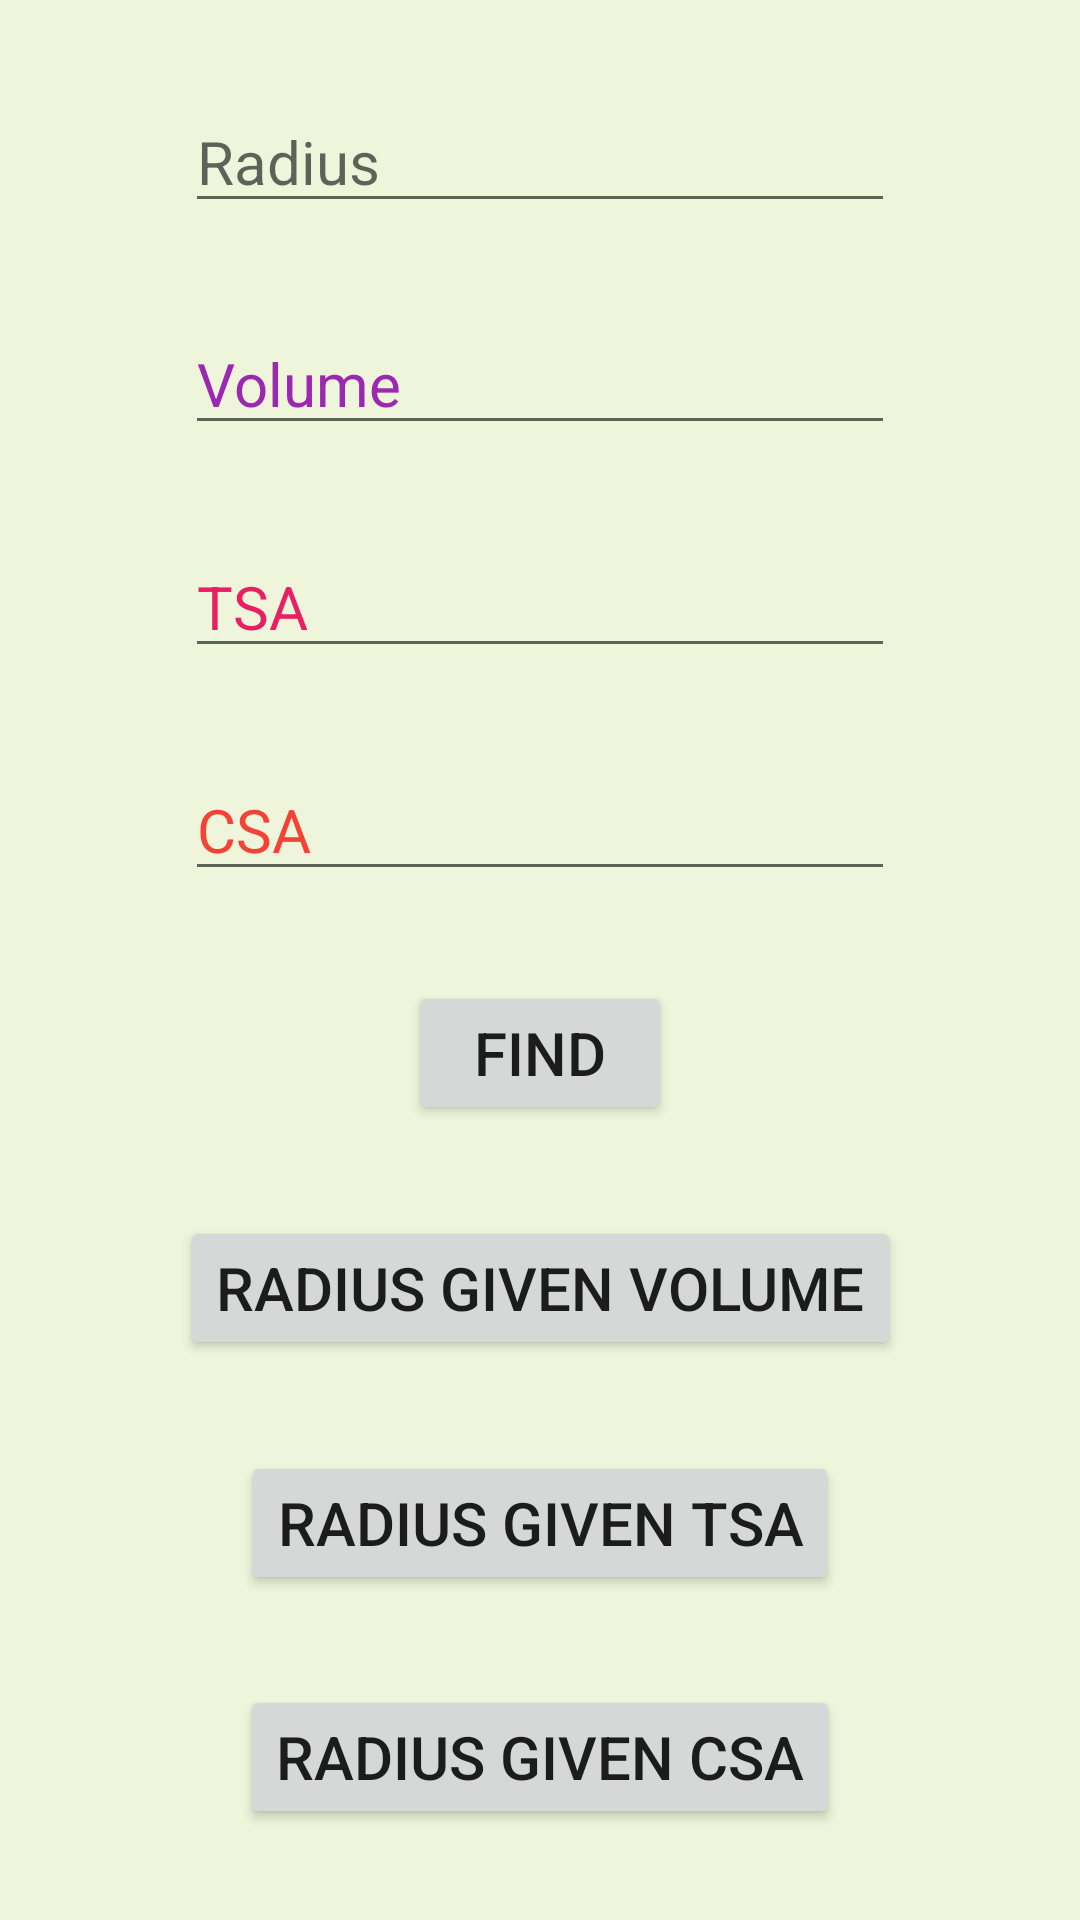

Layout XML and referenced resources for this Android screen:
<!-- AndroidManifest.xml: application theme Theme.MathsTricksNew -->
<!-- res/layout/activity_hemisphere.xml -->
<?xml version="1.0" encoding="utf-8"?>
<androidx.constraintlayout.widget.ConstraintLayout xmlns:android="http://schemas.android.com/apk/res/android"
    xmlns:app="http://schemas.android.com/apk/res-auto"
    xmlns:tools="http://schemas.android.com/tools"
    android:layout_width="match_parent"
    android:layout_height="match_parent"
    android:background="#EEF5DB"
    tools:context=".Hemisphere">

    <EditText
        android:id="@+id/editTextNumberDecimal44"
        android:layout_width="wrap_content"
        android:layout_height="wrap_content"
        android:ems="10"
        android:hint="Radius"
        android:inputType="numberDecimal"
        android:textSize="20sp"
        app:layout_constraintBottom_toTopOf="@+id/editTextNumberDecimal45"
        app:layout_constraintEnd_toEndOf="parent"
        app:layout_constraintHorizontal_bias="0.5"
        app:layout_constraintStart_toStartOf="parent"
        app:layout_constraintTop_toTopOf="parent" />

    <EditText
        android:id="@+id/editTextNumberDecimal45"
        android:layout_width="wrap_content"
        android:layout_height="wrap_content"
        android:ems="10"
        android:hint="Volume"
        android:inputType="numberDecimal"
        android:textColorHint="#9C27B0"
        android:textSize="20sp"
        app:layout_constraintBottom_toTopOf="@+id/editTextNumberDecimal46"
        app:layout_constraintEnd_toEndOf="parent"
        app:layout_constraintHorizontal_bias="0.5"
        app:layout_constraintStart_toStartOf="parent"
        app:layout_constraintTop_toBottomOf="@+id/editTextNumberDecimal44" />

    <EditText
        android:id="@+id/editTextNumberDecimal46"
        android:layout_width="wrap_content"
        android:layout_height="wrap_content"
        android:ems="10"
        android:hint="TSA"
        android:inputType="numberDecimal"
        android:textColorHint="#E91E63"
        android:textSize="20sp"
        app:layout_constraintBottom_toTopOf="@+id/editTextNumberDecimal47"
        app:layout_constraintEnd_toEndOf="parent"
        app:layout_constraintHorizontal_bias="0.5"
        app:layout_constraintStart_toStartOf="parent"
        app:layout_constraintTop_toBottomOf="@+id/editTextNumberDecimal45" />

    <EditText
        android:id="@+id/editTextNumberDecimal47"
        android:layout_width="wrap_content"
        android:layout_height="wrap_content"
        android:ems="10"
        android:hint="CSA"
        android:inputType="numberDecimal"
        android:textColorHint="#F44336"
        android:textSize="20sp"
        app:layout_constraintBottom_toTopOf="@+id/button44"
        app:layout_constraintEnd_toEndOf="parent"
        app:layout_constraintHorizontal_bias="0.5"
        app:layout_constraintStart_toStartOf="parent"
        app:layout_constraintTop_toBottomOf="@+id/editTextNumberDecimal46" />

    <Button
        android:id="@+id/button44"
        android:layout_width="wrap_content"
        android:layout_height="wrap_content"
        android:onClick="find"
        android:text="Find"
        android:textSize="20sp"
        app:layout_constraintBottom_toTopOf="@+id/button45"
        app:layout_constraintEnd_toEndOf="parent"
        app:layout_constraintHorizontal_bias="0.5"
        app:layout_constraintStart_toStartOf="parent"
        app:layout_constraintTop_toBottomOf="@+id/editTextNumberDecimal47" />

    <Button
        android:id="@+id/button45"
        android:layout_width="wrap_content"
        android:layout_height="wrap_content"
        android:onClick="vs"
        android:text="Radius given Volume"
        android:textSize="20sp"
        app:layout_constraintBottom_toTopOf="@+id/button46"
        app:layout_constraintEnd_toEndOf="parent"
        app:layout_constraintHorizontal_bias="0.5"
        app:layout_constraintStart_toStartOf="parent"
        app:layout_constraintTop_toBottomOf="@+id/button44" />

    <Button
        android:id="@+id/button46"
        android:layout_width="wrap_content"
        android:layout_height="wrap_content"
        android:onClick="ts"
        android:text="Radius given Tsa"
        android:textSize="20sp"
        app:layout_constraintBottom_toTopOf="@+id/button47"
        app:layout_constraintEnd_toEndOf="parent"
        app:layout_constraintHorizontal_bias="0.5"
        app:layout_constraintStart_toStartOf="parent"
        app:layout_constraintTop_toBottomOf="@+id/button45" />

    <Button
        android:id="@+id/button47"
        android:layout_width="wrap_content"
        android:layout_height="wrap_content"
        android:onClick="cs"
        android:text="Radius given csa"
        android:textSize="20sp"
        app:layout_constraintBottom_toBottomOf="parent"
        app:layout_constraintEnd_toEndOf="parent"
        app:layout_constraintHorizontal_bias="0.5"
        app:layout_constraintStart_toStartOf="parent"
        app:layout_constraintTop_toBottomOf="@+id/button46" />
</androidx.constraintlayout.widget.ConstraintLayout>
<!-- resources referenced by this layout -->
<resources>
  <style name="Theme.MathsTricksNew" parent="Theme.MaterialComponents.DayNight.DarkActionBar">
          
          <item name="colorPrimary">@color/purple_500</item>
          <item name="colorPrimaryVariant">@color/purple_700</item>
          <item name="colorOnPrimary">@color/white</item>
          
          <item name="colorSecondary">@color/teal_200</item>
          <item name="colorSecondaryVariant">@color/teal_700</item>
          <item name="colorOnSecondary">@color/black</item>
          
          <item name="android:statusBarColor" tools:targetApi="l">?attr/colorPrimaryVariant</item>
          
      </style>
  <!-- not gathered from this repository: default colours our renderer supplied (Android Studio template values) -->
  <color name="purple_500">#FF6200EE</color>
  <color name="purple_700">#FF3700B3</color>
  <color name="teal_200">#FF03DAC5</color>
  <color name="teal_700">#FF018786</color>
  <color name="black">#FF000000</color>
  <color name="white">#FFFFFFFF</color>
</resources>
